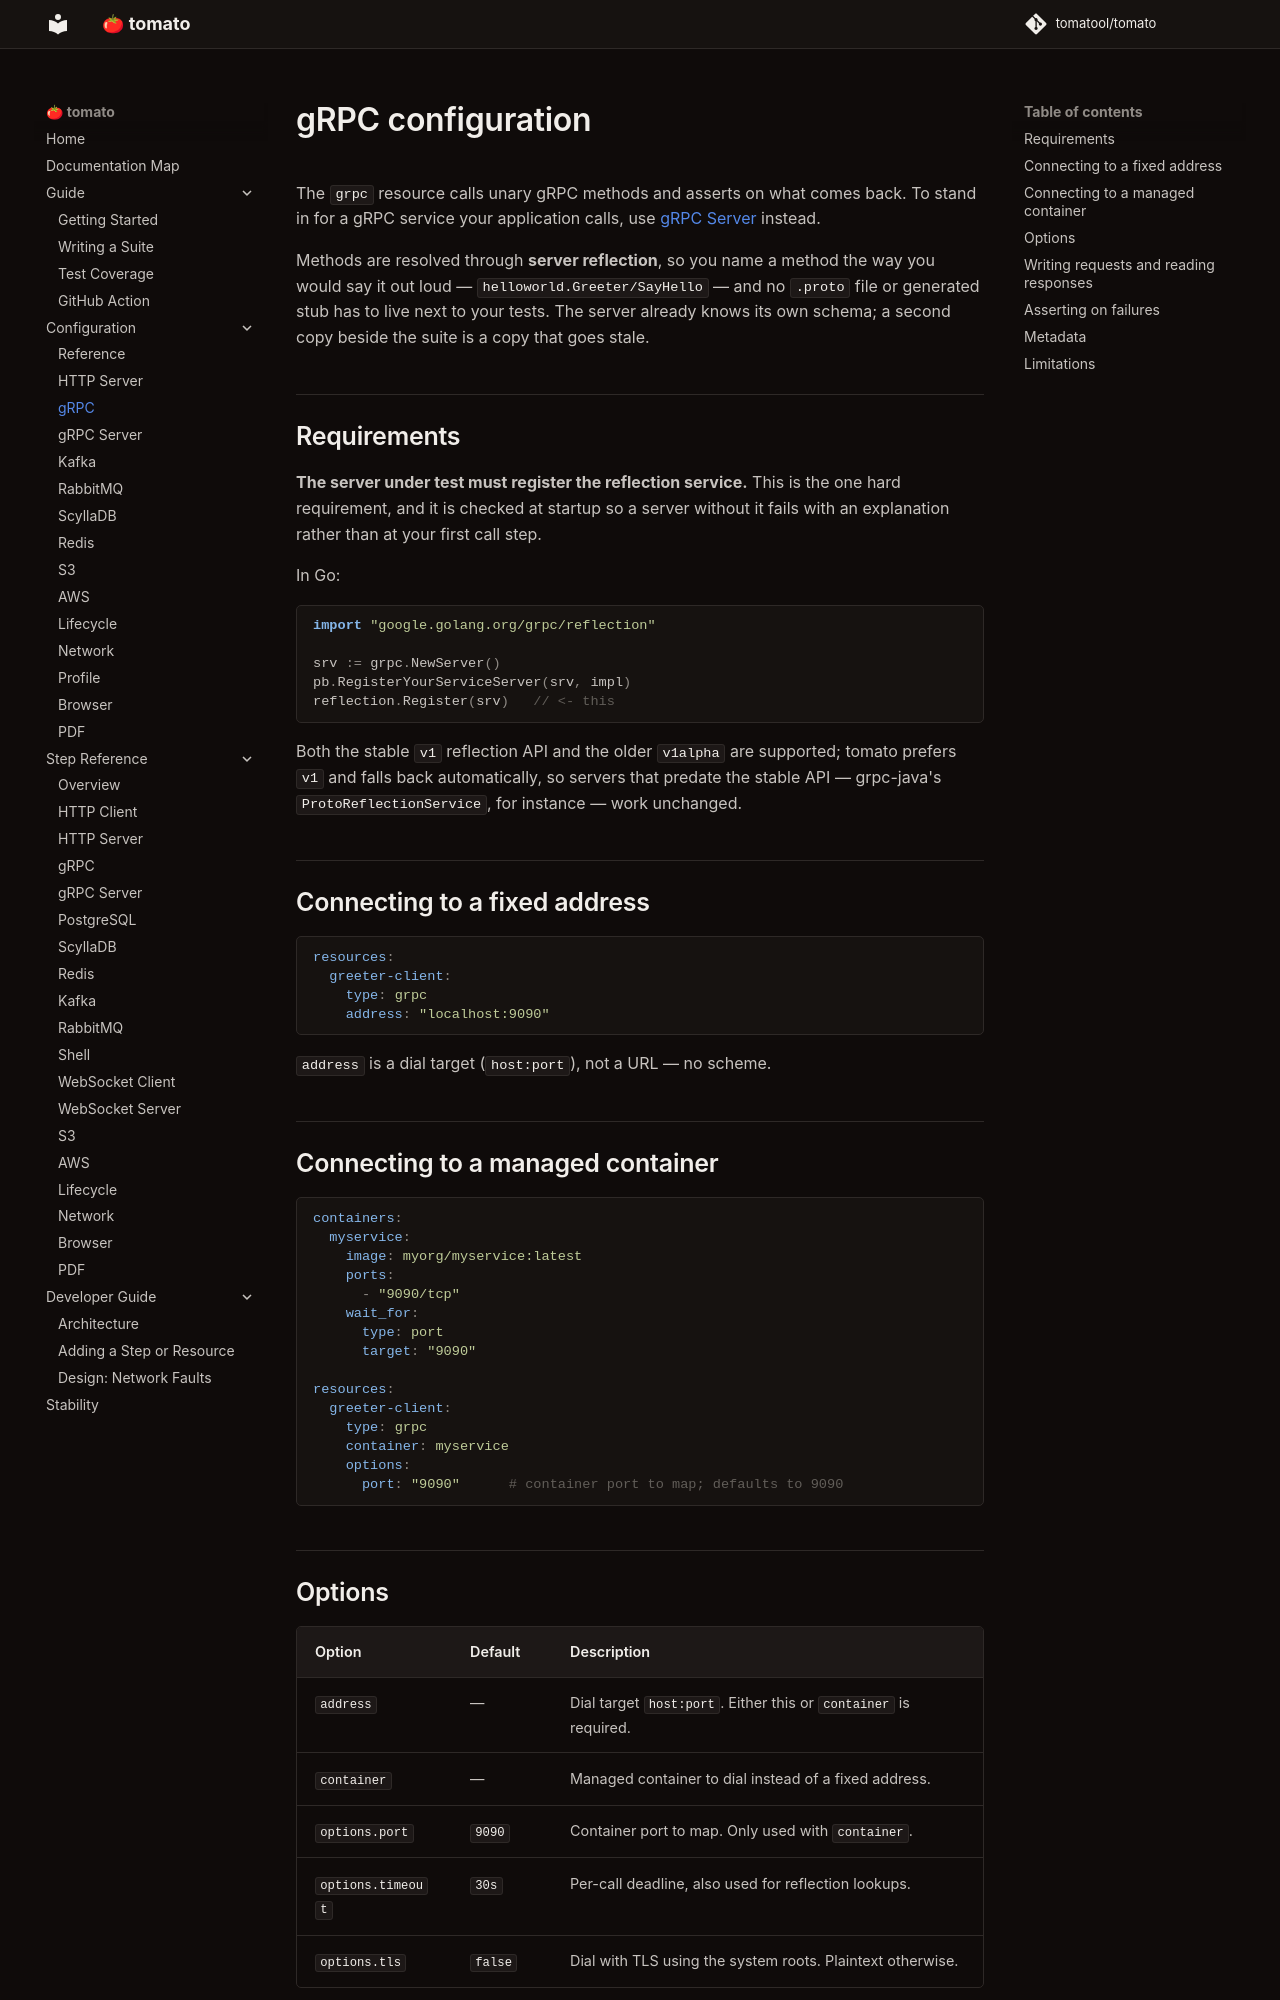

repository: tomatool/tomato · page: configuration/grpc/index.html · generator: mkdocs

# gRPC configuration

The `grpc` resource calls unary gRPC methods and asserts on what comes back.
To stand in for a gRPC service your application calls, use
[gRPC Server](grpc-server.md) instead.

Methods are resolved through **server reflection**, so you name a method the
way you would say it out loud — `helloworld.Greeter/SayHello` — and no
`.proto` file or generated stub has to live next to your tests. The server
already knows its own schema; a second copy beside the suite is a copy that
goes stale.

## Requirements

**The server under test must register the reflection service.** This is the
one hard requirement, and it is checked at startup so a server without it
fails with an explanation rather than at your first call step.

In Go:

```go
import "google.golang.org/grpc/reflection"

srv := grpc.NewServer()
pb.RegisterYourServiceServer(srv, impl)
reflection.Register(srv)   // <- this
```

Both the stable `v1` reflection API and the older `v1alpha` are supported;
tomato prefers `v1` and falls back automatically, so servers that predate the
stable API — grpc-java's `ProtoReflectionService`, for instance — work
unchanged.

## Connecting to a fixed address

```yaml
resources:
  greeter-client:
    type: grpc
    address: "localhost:9090"
```

`address` is a dial target (`host:port`), not a URL — no scheme.

## Connecting to a managed container

```yaml
containers:
  myservice:
    image: myorg/myservice:latest
    ports:
      - "9090/tcp"
    wait_for:
      type: port
      target: "9090"

resources:
  greeter-client:
    type: grpc
    container: myservice
    options:
      port: "9090"      # container port to map; defaults to 9090
```

## Options

| Option | Default | Description |
|--------|---------|-------------|
| `address` | — | Dial target `host:port`. Either this or `container` is required. |
| `container` | — | Managed container to dial instead of a fixed address. |
| `options.port` | `9090` | Container port to map. Only used with `container`. |
| `options.timeout` | `30s` | Per-call deadline, also used for reflection lookups. |
| `options.tls` | `false` | Dial with TLS using the system roots. Plaintext otherwise. |
